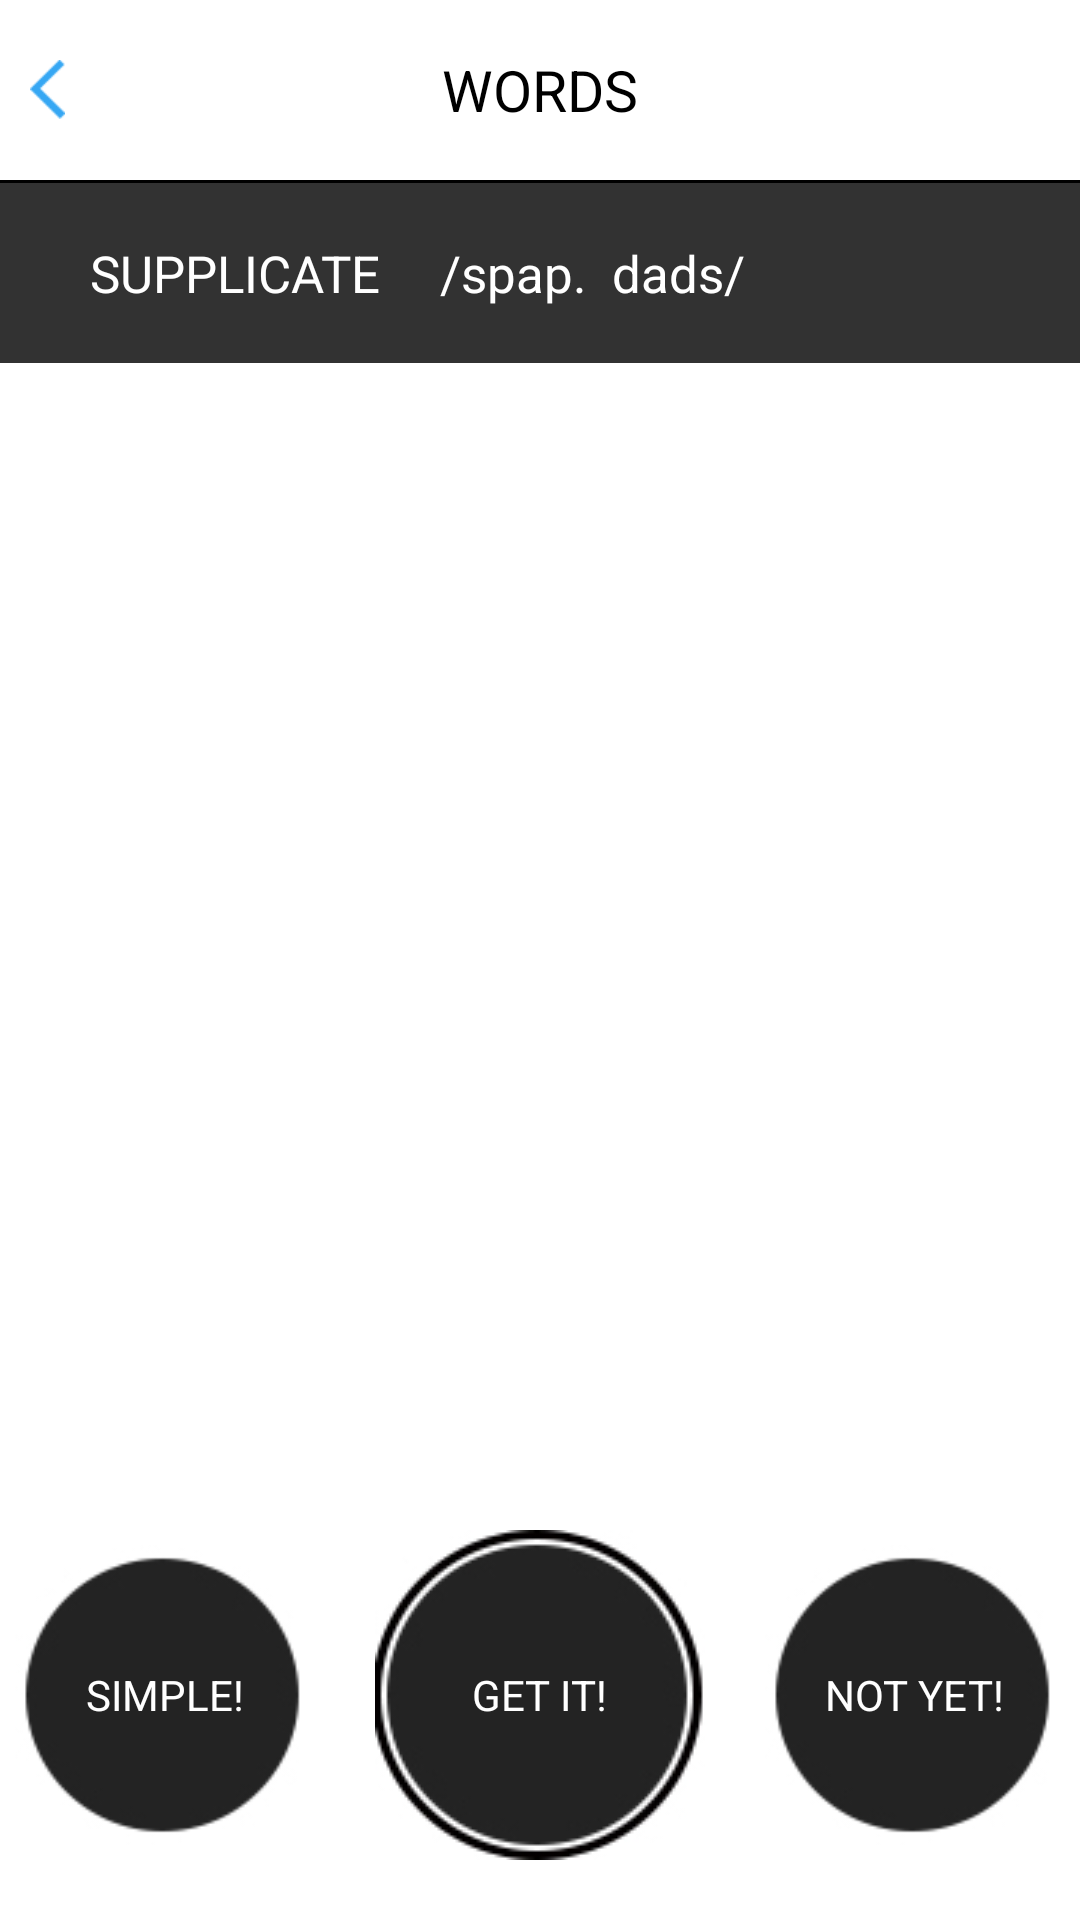

Reconstruct the res/layout file that produces this screen, plus the resources it refers to.
<!-- AndroidManifest.xml: activity theme Theme.AppCompat.Light -->
<!-- res/layout/learn_word.xml -->
<RelativeLayout xmlns:android="http://schemas.android.com/apk/res/android"
    xmlns:app="http://schemas.android.com/apk/res-auto"
    android:layout_width="match_parent"
    android:layout_height="match_parent">

    <LinearLayout xmlns:android="http://schemas.android.com/apk/res/android"
        android:layout_width="match_parent"
        android:layout_height="match_parent"
        android:background="#ffffff"
        android:orientation="vertical">

        <RelativeLayout
            android:layout_width="match_parent"
            android:layout_height="60dp">

            <ImageView
                android:id="@+id/home"
                android:layout_width="wrap_content"
                android:layout_height="wrap_content"
                android:layout_centerVertical="true"
                android:layout_marginLeft="10dp"
                android:src="@mipmap/back" />

            <TextView
                android:layout_width="wrap_content"
                android:layout_height="wrap_content"
                android:layout_centerInParent="true"
                android:text="WORDS"
                android:textColor="#000000"
                android:textSize="19sp" />

        </RelativeLayout>

        <View
            android:layout_width="match_parent"
            android:layout_height="1dp"
            android:background="#000000" />


        <RelativeLayout
            android:layout_width="match_parent"
            android:layout_height="60dp"
            android:background="#323232">

            <TextView
                android:id="@+id/word"
                android:layout_width="wrap_content"
                android:layout_height="wrap_content"
                android:layout_centerVertical="true"
                android:layout_marginLeft="30dp"
                android:text="SUPPLICATE"
                android:textColor="#ffffff"
                android:textSize="17sp" />

            <TextView
                android:id="@+id/soundMark"
                android:layout_width="wrap_content"
                android:layout_height="wrap_content"
                android:layout_centerVertical="true"
                android:layout_marginLeft="20dp"
                android:layout_toRightOf="@+id/word"
                android:text="/spap.  dads/"
                android:textColor="#ffffff"
                android:textSize="17sp" />

            <ImageView
                android:layout_width="20dp"
                android:layout_height="20dp"
                android:layout_alignParentRight="true"
                android:layout_centerVertical="true"
                android:layout_marginRight="30dp"
                android:src="@mipmap/portrait" />
        </RelativeLayout>
        <android.support.v4.view.ViewPager
            android:id="@+id/viewPaper"
            android:layout_width="match_parent"
            android:layout_height="match_parent"
            android:layout_marginBottom="150dp">

        </android.support.v4.view.ViewPager>
    </LinearLayout>

    <RelativeLayout
        android:id="@+id/bottom"
        android:layout_width="match_parent"
        android:layout_height="150dp"
        android:layout_alignParentBottom="true"
        android:orientation="horizontal">

        <RelativeLayout
            android:id="@+id/master"
            android:layout_width="110dp"
            android:layout_height="110dp"
            android:layout_centerInParent="true"
            android:background="@mipmap/circle_double">

            <TextView
                android:layout_width="wrap_content"
                android:layout_height="wrap_content"
                android:layout_centerInParent="true"
                android:layout_weight="1"
                android:text="GET IT!"
                android:textColor="#ffffff" />
        </RelativeLayout>

        <RelativeLayout
            android:id="@+id/simple"
            android:layout_width="100dp"
            android:layout_height="100dp"
            android:layout_centerVertical="true"
            android:layout_marginRight="20dp"
            android:layout_toLeftOf="@+id/master"
            android:background="@mipmap/circle">

            <TextView
                android:layout_width="wrap_content"
                android:layout_height="wrap_content"
                android:layout_centerInParent="true"
                android:layout_weight="1"
                android:text="SIMPLE!"
                android:textColor="#ffffff" />
        </RelativeLayout>

        <RelativeLayout
            android:layout_width="100dp"
            android:layout_height="100dp"
            android:layout_centerVertical="true"
            android:layout_marginLeft="20dp"
            android:layout_toRightOf="@+id/master"
            android:background="@mipmap/circle">

            <TextView
                android:layout_width="wrap_content"
                android:layout_height="wrap_content"
                android:layout_centerInParent="true"
                android:layout_weight="1"
                android:text="NOT YET!"
                android:textColor="#ffffff" />
        </RelativeLayout>
    </RelativeLayout>
</RelativeLayout>
<!-- resources referenced by this layout -->
<resources>
  <!-- mipmap back: png bitmap (mipmap-xhdpi, 728 bytes) -->
  <!-- mipmap circle: jpg bitmap (mipmap-xhdpi, 17949 bytes) -->
  <!-- mipmap circle_double: jpg bitmap (mipmap-xhdpi, 22984 bytes) -->
</resources>
